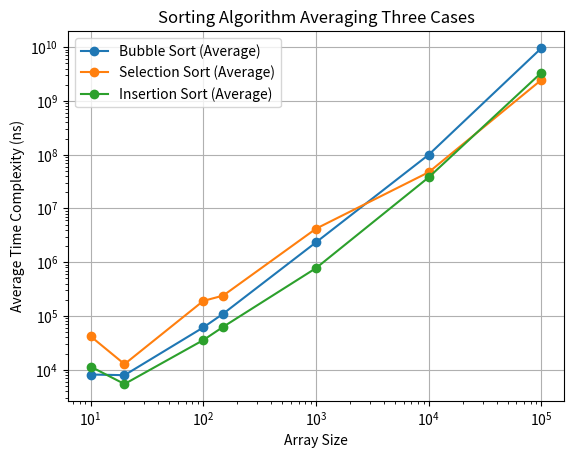

Here is the Python script that generated this plot:
import matplotlib.pyplot as plt

# Data for plotting
array_sizes = [10, 20, 100, 150, 1000, 10000, 100000]

# Best-Case Data
bubble_sort_best = [10400, 4200, 10400, 9400, 81700, 756600, 5292100]
selection_sort_best = [24100, 21100, 303400, 581500, 9396100, 55137100, 1534489800]
insertion_sort_best = [19100, 3700, 10600, 15900, 95900, 880600, 3406600]

# Worst-Case Data
bubble_sort_worst = [12800, 16800, 135900, 208800, 4338300, 100810000, 9794596700]
selection_sort_worst = [100000, 14700, 255100, 109800, 2797200, 38245400, 4266750900]
insertion_sort_worst = [14500, 11000, 86400, 145500, 1338600, 64721300, 6504190400]

# Average-Case Data
bubble_sort_avg = [1300, 2800, 37600, 112300, 2615300, 198475800, 19118995400]
selection_sort_avg = [2000, 2400, 14100, 27000, 427700, 48429500, 1614373600]
insertion_sort_avg = [800, 1600, 9900, 27100, 897600, 48365000, 3588064000]

# Calculate averages for each array size
avg_bubble_sort = [(best + worst + avg) / 3 for best, worst, avg in zip(bubble_sort_best, bubble_sort_worst, bubble_sort_avg)]
avg_selection_sort = [(best + worst + avg) / 3 for best, worst, avg in zip(selection_sort_best, selection_sort_worst, selection_sort_avg)]
avg_insertion_sort = [(best + worst + avg) / 3 for best, worst, avg in zip(insertion_sort_best, insertion_sort_worst, insertion_sort_avg)]

# Plotting
# plt.figure(figsize=(10, 6))

# Average Plot
plt.plot(array_sizes, avg_bubble_sort, label='Bubble Sort (Average)', marker='o')
plt.plot(array_sizes, avg_selection_sort, label='Selection Sort (Average)', marker='o')
plt.plot(array_sizes, avg_insertion_sort, label='Insertion Sort (Average)', marker='o')

plt.xlabel('Array Size')
plt.ylabel('Average Time Complexity (ns)')
plt.title('Sorting Algorithm Averaging Three Cases')

plt.xscale('log')  # Use log scale for better visualization on large datasets
plt.yscale('log')  # Use log scale for better visualization on large datasets


plt.legend()
plt.grid(True)
plt.show()
